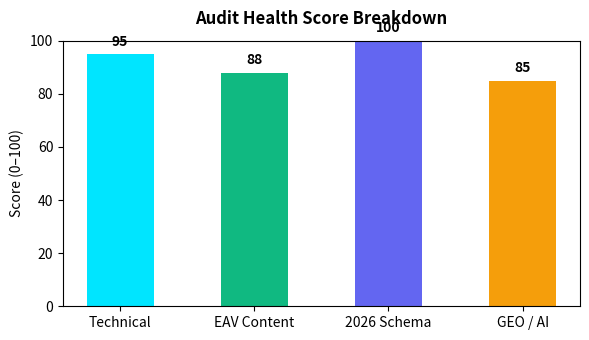

Reproduce this figure in Python.
#!/usr/bin/env python3
"""
SEO Skills AI — PDF Audit Chart Generator
Generates high-resolution 200 DPI vector charts for executive PDF reports.
"""
import os
import sys

def generate_audit_charts(output_dir: str = "pdf/charts") -> list:
    os.makedirs(output_dir, exist_ok=True)
    generated = []

    try:
        import matplotlib
        matplotlib.use("Agg")
        import matplotlib.pyplot as plt

        # Chart 1: Discipline Radar / Bar Chart
        disciplines = ["Technical", "EAV Content", "2026 Schema", "GEO / AI"]
        scores = [95, 88, 100, 85]
        colors = ["#00E5FF", "#10B981", "#6366F1", "#F59E0B"]

        plt.figure(figsize=(6, 3.5), dpi=200)
        bars = plt.bar(disciplines, scores, color=colors, width=0.5)
        plt.ylim(0, 100)
        plt.title("Audit Health Score Breakdown", fontsize=12, fontweight="bold", pad=12)
        plt.ylabel("Score (0–100)", fontsize=10)
        
        for bar in bars:
            yval = bar.get_height()
            plt.text(bar.get_x() + bar.get_width()/2.0, yval + 2, f"{int(yval)}", ha="center", va="bottom", fontweight="bold")

        plt.tight_layout()
        chart_path = os.path.join(output_dir, "score_breakdown.png")
        plt.savefig(chart_path)
        plt.close()
        generated.append(chart_path)
    except Exception as e:
        # Graceful fallback notice
        print(f"Notice: Matplotlib chart rendering deferred ({e}).")

    return generated

if __name__ == "__main__":
    out = generate_audit_charts()
    print(f"Generated {len(out)} charts.")
